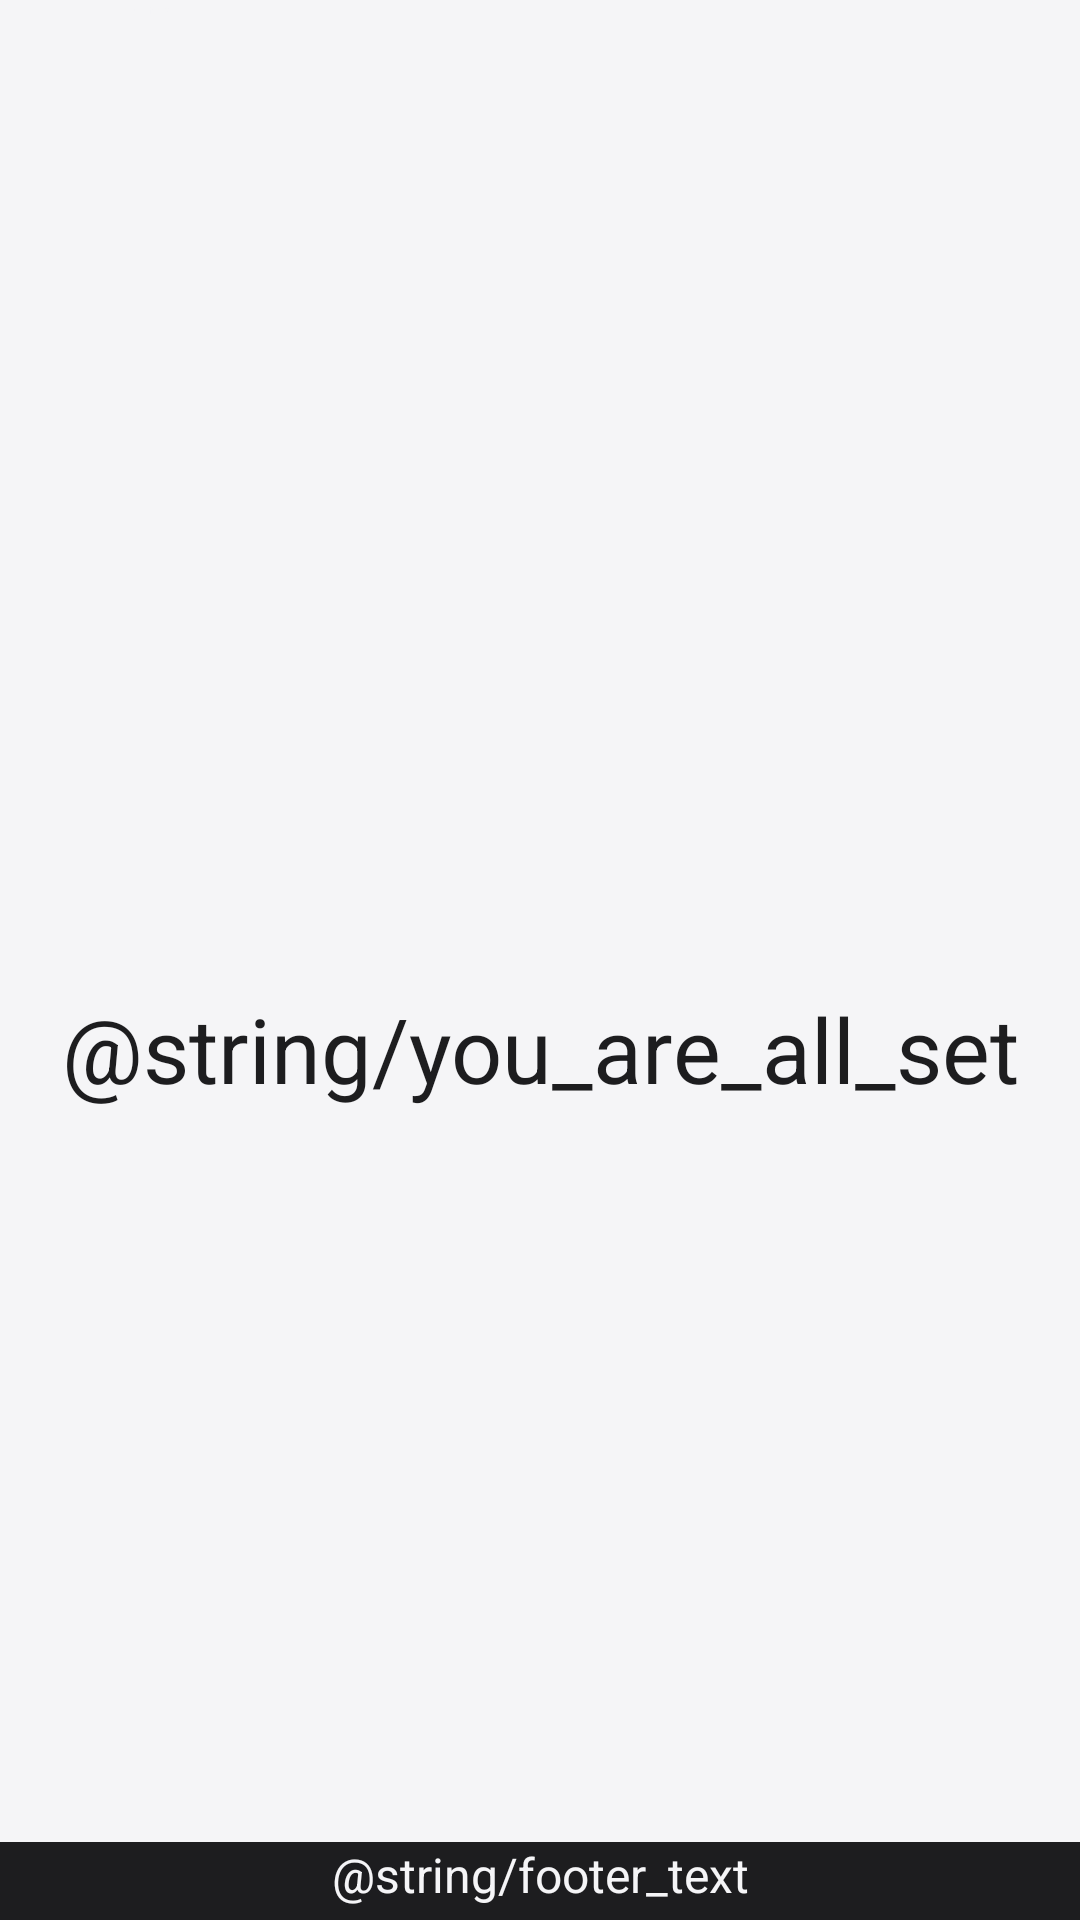

This screen was rendered from an Android layout file. Write that file and the resources it references.
<!-- AndroidManifest.xml: application theme Theme.DiceRoller -->
<!-- res/layout/final_app_page.xml -->
<?xml version="1.0" encoding="utf-8"?>
<androidx.constraintlayout.widget.ConstraintLayout
    xmlns:android="http://schemas.android.com/apk/res/android"
    xmlns:app="http://schemas.android.com/apk/res-auto"
    xmlns:tools="http://schemas.android.com/tools"
    android:layout_width="match_parent"
    android:layout_height="match_parent"
    android:background="@color/background_light_color">

    <androidx.appcompat.widget.Toolbar
        android:id="@+id/toolbar"
        android:layout_width="match_parent"
        android:layout_height="wrap_content"
        android:background="?attr/colorPrimary"
        android:minHeight="?attr/actionBarSize"
        android:theme="?attr/actionBarTheme"
        app:layout_constraintEnd_toEndOf="parent"
        app:layout_constraintStart_toStartOf="parent"
        app:layout_constraintTop_toTopOf="parent"
        app:popupTheme="@style/ThemeOverlay.AppCompat.ActionBar"
        app:title="@string/app_name"
        app:titleMarginStart="36dp"
        app:titleTextColor="@color/background_light_color" />

    <ImageView
        android:layout_width="wrap_content"
        android:layout_height="wrap_content"
        android:layout_marginTop="260dp"
        app:srcCompat="@drawable/ic_baseline_playlist_add_check_24"
        app:layout_constraintBottom_toTopOf="@+id/textView9"
        app:layout_constraintEnd_toEndOf="parent"
        app:layout_constraintHorizontal_bias="0.498"
        app:layout_constraintStart_toStartOf="parent"
        app:layout_constraintTop_toTopOf="parent"
        app:layout_constraintVertical_bias="0.062" />

    <TextView
        android:id="@+id/textView9"
        android:layout_width="wrap_content"
        android:layout_height="wrap_content"
        android:text="@string/you_are_all_set"
        android:textColor="@color/primary_layout_color"
        android:textSize="30sp"
        app:layout_constraintBottom_toBottomOf="parent"
        app:layout_constraintLeft_toLeftOf="parent"
        app:layout_constraintRight_toRightOf="parent"
        app:layout_constraintTop_toTopOf="parent"
        app:layout_constraintVertical_bias="0.549" />

    <TextView
        android:id="@+id/footer"
        android:layout_width="match_parent"
        android:layout_height="26dp"
        android:background="@color/primary_layout_color"
        android:text="@string/footer_text"
        android:textAlignment="center"
        android:textColor="@color/background_light_color"
        android:textSize="16sp"
        app:layout_constraintBottom_toBottomOf="parent"
        tools:layout_editor_absoluteX="0dp" />

</androidx.constraintlayout.widget.ConstraintLayout>
<!-- resources referenced by this layout -->
<resources>
  <color name="background_light_color">#F5F5F7</color>
  <color name="primary_layout_color">#1D1D1F</color>
  <!-- drawable ic_baseline_playlist_add_check_24 (drawable) -->
  <vector android:alpha="0.9" android:height="96dp"
      android:tint="#000000" android:viewportHeight="24"
      android:viewportWidth="24" android:width="96dp" xmlns:android="http://schemas.android.com/apk/res/android">
      <path android:fillColor="@android:color/white" android:pathData="M14,10H2v2h12V10zM14,6H2v2h12V6zM2,16h8v-2H2V16zM21.5,11.5L23,13l-6.99,7l-4.51,-4.5L13,14l3.01,3L21.5,11.5z"/>
  </vector>
  <string name="app_name">InsightsX</string>
</resources>
